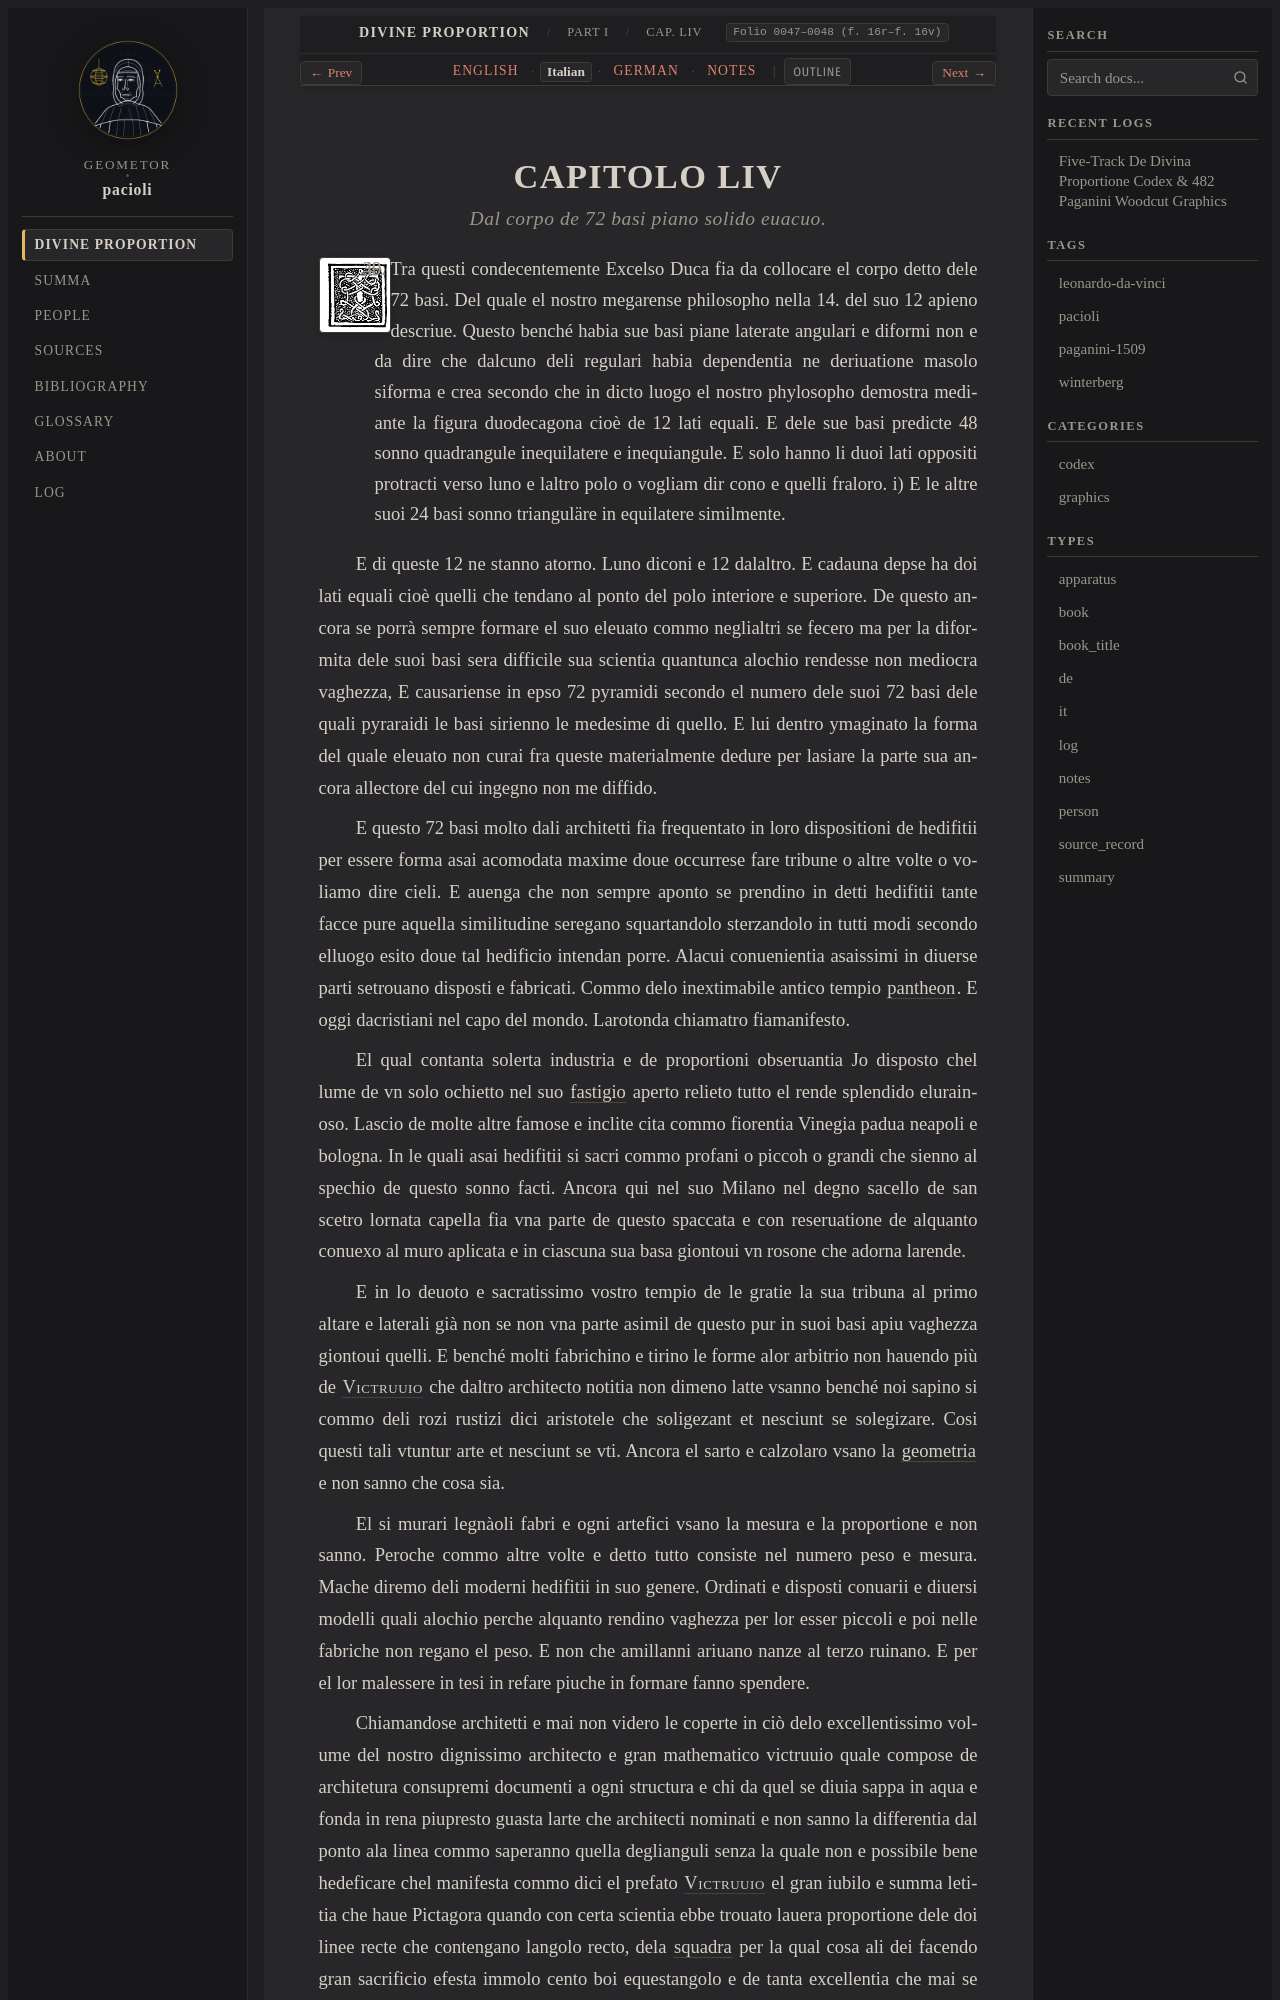

repository: geometor/pacioli · page: de_divina_proportione/compendio/cap_54/it.html · generator: sphinx

:type: it
:tracks: English: index | Italian: it | German: de | Notes: notes
:layout: book
:canonical_id: Cap. LIV
:folio: 0047–0048 (f. 16r–f. 16v)

.. _compendio-cap_54-it:

CAPITOLO LIV
============

.. rubric:: Dal corpo de 72 basi piano solido euacuo.

.. folio:: 0047–0048 (f. 16r–f. 16v)
   :initial: 0047.c1.png

XXXIX. XL. Tra questi condecentemente Excelso Duca fia da collocare el corpo detto dele 72 basi. Del quale el nostro megarense philosopho nella 14. del suo 12 apieno descriue. Questo benché habia sue basi piane laterate angulari e diformi non e da dire che dalcuno deli regulari habia dependentia ne deriuatione masolo siforma e crea secondo che in dicto luogo el nostro phylosopho demostra mediante la figura duodecagona cioè de 12 lati equali. E dele sue basi predicte 48 sonno quadrangule inequilatere e inequiangule. E solo hanno li duoi lati oppositi protracti verso luno e laltro polo o vogliam dir cono e quelli fraloro. i) E le altre suoi 24 basi sonno trianguläre in equilatere similmente.

E di queste 12 ne stanno atorno. Luno diconi e 12 dalaltro. E cadauna depse ha doi lati equali cioè quelli che tendano al ponto del polo interiore e superiore. De questo ancora se porrà sempre formare el suo eleuato commo neglialtri se fecero ma per la diformita dele suoi basi sera difficile sua scientia quantunca alochio rendesse non mediocra vaghezza, E causariense in epso 72 pyramidi secondo el numero dele suoi 72 basi dele quali pyraraidi le basi sirienno le medesime di quello. E lui dentro ymaginato la forma del quale eleuato non curai fra queste materialmente dedure per lasiare la parte sua ancora allectore del cui ingegno non me diffido.

E questo 72 basi molto dali architetti fia frequentato in loro dispositioni de hedifitii per essere forma asai acomodata maxime doue occurrese fare tribune o altre volte o voliamo dire cieli. E auenga che non sempre aponto se prendino in detti hedifitii tante facce pure aquella similitudine seregano squartandolo sterzandolo in tutti modi secondo elluogo esito doue tal hedificio intendan porre. Alacui conuenientia asaissimi in diuerse parti setrouano disposti e fabricati. Commo delo inextimabile antico tempio :term:`pantheon <rotonda-pantheon>`. E oggi dacristiani nel capo del mondo. Larotonda chiamatro fiamanifesto.

El qual contanta solerta industria e de proportioni obseruantia Jo disposto chel lume de vn solo ochietto nel suo :term:`fastigio <fastigio>` aperto relieto tutto el rende splendido elurainoso. Lascio de molte altre famose e inclite cita commo fiorentia Vinegia padua neapoli e bologna. In le quali asai hedifitii si sacri commo profani o piccoh o grandi che sienno al spechio de questo sonno facti. Ancora qui nel suo Milano nel degno sacello de san scetro lornata capella fia vna parte de questo spaccata e con reseruatione de alquanto conuexo al muro aplicata e in ciascuna sua basa giontoui vn rosone che adorna larende.

E in lo deuoto e sacratissimo vostro tempio de le gratie la sua tribuna al primo altare e laterali già non se non vna parte asimil de questo pur in suoi basi apiu vaghezza giontoui quelli. E benché molti fabrichino e tirino le forme alor arbitrio non hauendo più de :person:`Victruuio <vitruvius>` che daltro architecto notitia non dimeno latte vsanno benché noi sapino si commo deli rozi rustizi dici aristotele che soligezant et nesciunt se solegizare. Cosi questi tali vtuntur arte et nesciunt se vti. Ancora el sarto e calzolaro vsano la :term:`geometria <geometria>` e non sanno che cosa sia.

El si murari legnàoli fabri e ogni artefici vsano la mesura e la proportione e non sanno. Peroche commo altre volte e detto tutto consiste nel numero peso e mesura. Mache diremo deli moderni hedifitii in suo genere. Ordinati e disposti conuarii e diuersi modelli quali alochio perche alquanto rendino vaghezza per lor esser piccoli e poi nelle fabriche non regano el peso. E non che amillanni ariuano nanze al terzo ruinano. E per el lor malessere in tesi in refare piuche in formare fanno spendere.
